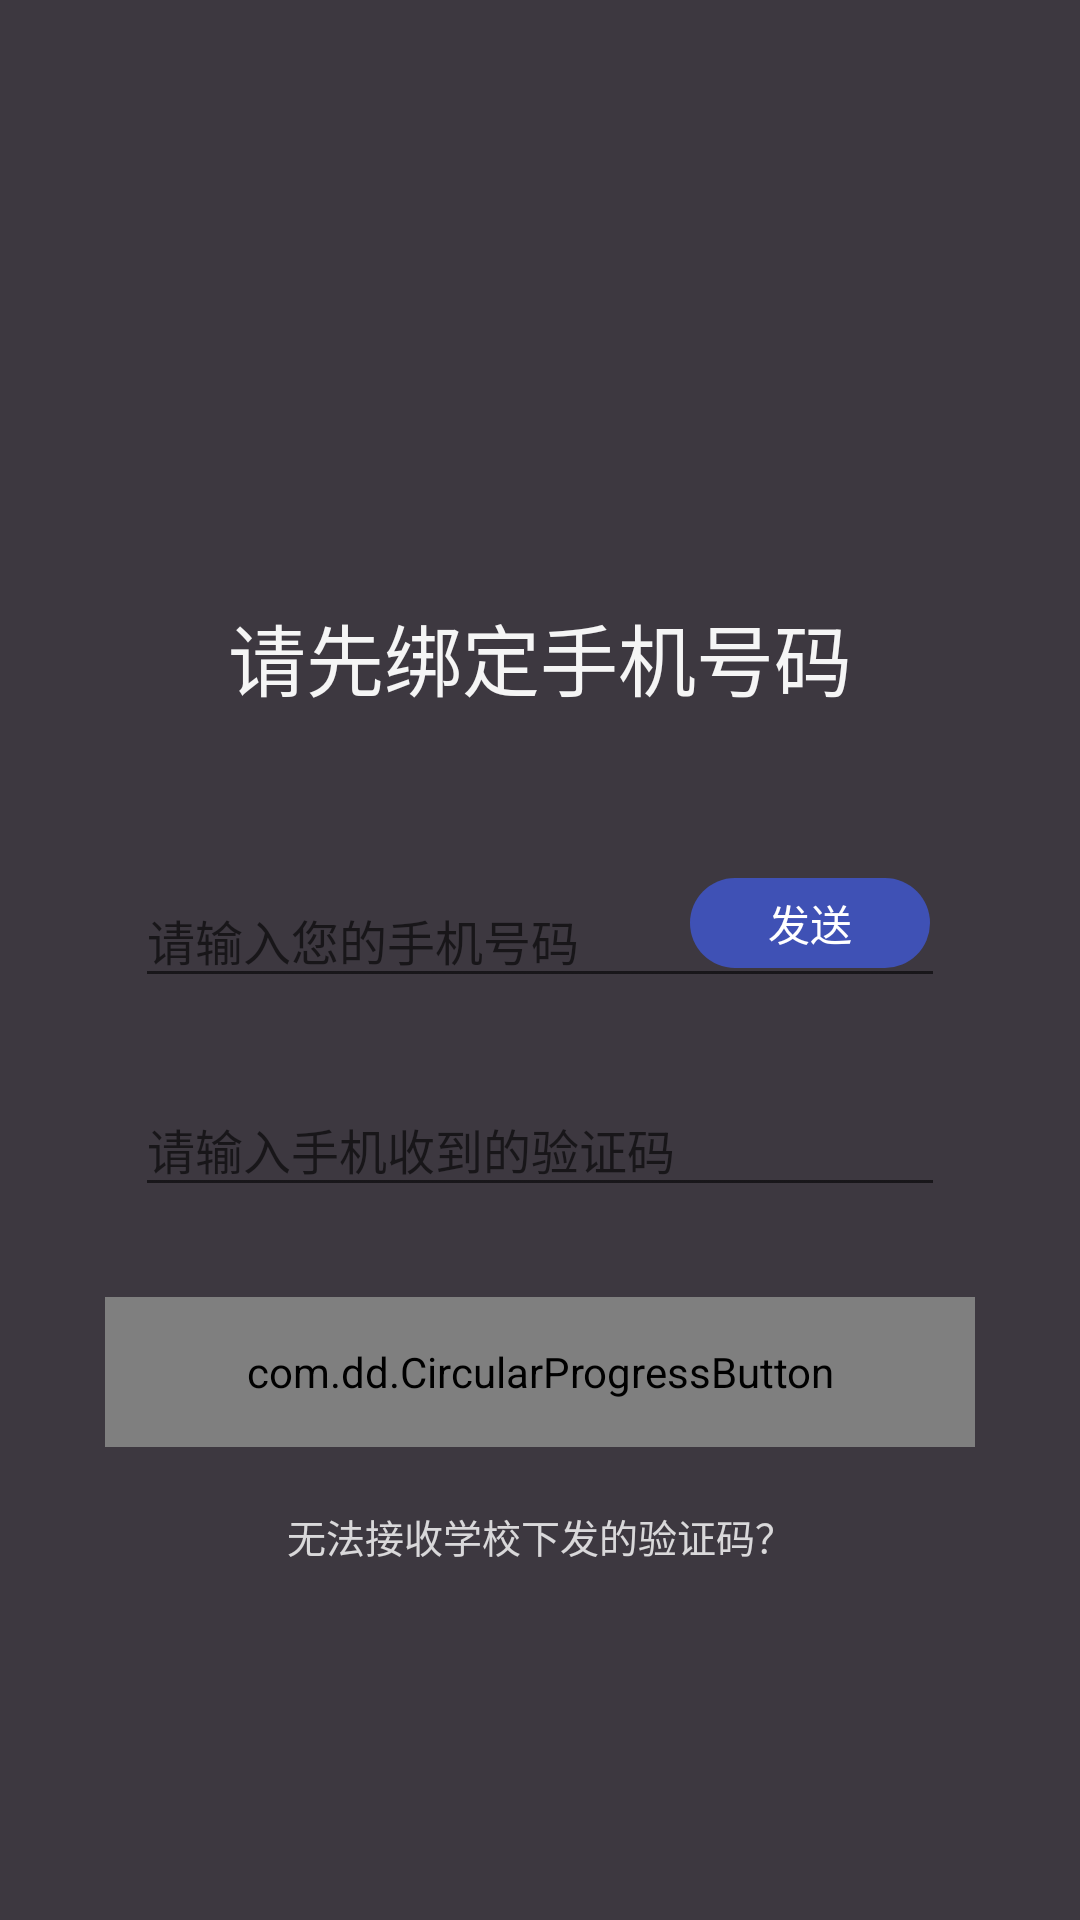

Produce the Android XML layout that renders to this screen, including the resource entries it uses.
<!-- AndroidManifest.xml: application theme AppTheme -->
<!-- res/layout/loginphonebind.xml -->
<?xml version="1.0" encoding="utf-8"?>
<LinearLayout xmlns:android="http://schemas.android.com/apk/res/android"
    xmlns:app="http://schemas.android.com/apk/res-auto"
    android:layout_width="match_parent"
    android:layout_height="match_parent"
    android:background="@color/SplashViewBackGround"
    android:orientation="vertical">

    <android.support.v7.widget.Toolbar
        android:id="@+id/toolbar"
        android:layout_width="match_parent"
        android:layout_height="?attr/actionBarSize"
        android:layout_marginTop="26dp"
        android:background="@color/SplashViewBackGround"
        app:contentInsetStart="0.0dp"
        app:popupTheme="@style/ThemeOverlay.AppCompat.Light">

        <FrameLayout
            android:id="@+id/fcancelbind"
            android:layout_width="wrap_content"
            android:layout_height="match_parent"
            android:background="?attr/selectableItemBackgroundBorderless"
            android:clickable="true"
            android:paddingLeft="15dp"
            android:paddingRight="15dp">

            <ImageView
                android:layout_width="23dp"
                android:layout_height="23dp"
                android:layout_gravity="center"
                android:background="@drawable/ic_arrow_back_black_24dp" />
        </FrameLayout>
    </android.support.v7.widget.Toolbar>

    <LinearLayout
        android:layout_width="match_parent"
        android:layout_height="match_parent">

        <LinearLayout
            android:layout_width="match_parent"
            android:layout_height="wrap_content"
            android:layout_gravity="center"
            android:layout_marginLeft="35dp"
            android:layout_marginRight="35dp"
            android:background="@color/SplashViewBackGround"
            android:orientation="vertical">

            <TextView
                android:layout_width="wrap_content"
                android:layout_height="wrap_content"
                android:layout_gravity="center"
                android:text="请先绑定手机号码"
                android:textColor="#f5f5f5"
                android:textSize="26sp" />

            <LinearLayout
                android:layout_width="match_parent"
                android:layout_height="wrap_content"
                android:layout_marginTop="35dp"
                android:background="@drawable/roundcriclebackground"
                android:clickable="true"
                android:orientation="vertical">

                <FrameLayout
                    android:layout_width="match_parent"
                    android:layout_height="wrap_content">

                    <android.support.design.widget.TextInputLayout
                        android:layout_width="match_parent"
                        android:layout_height="wrap_content"
                        android:layout_margin="10dp">

                        <AutoCompleteTextView
                            android:id="@+id/tPhoneNums"
                            android:layout_width="match_parent"
                            android:layout_height="wrap_content"
                            android:hint="请输入您的手机号码"
                            android:inputType="text"
                            android:maxLines="1"
                            android:singleLine="true"
                            android:textSize="16sp" />

                    </android.support.design.widget.TextInputLayout>

                    <TextView
                        android:id="@+id/tsendSMS"
                        android:gravity="center"
                        android:text="发送"
                        android:height="30dp"
                        android:clickable="true"
                        android:textColor="#ffffff"
                        android:layout_width="wrap_content"
                        android:layout_height="wrap_content"
                        android:layout_gravity="center|right"
                        android:layout_marginRight="15dp"
                        android:background="@drawable/press" />
                </FrameLayout>


                <android.support.design.widget.TextInputLayout
                    android:layout_width="match_parent"
                    android:layout_height="wrap_content"
                    android:layout_margin="10dp">

                    <AutoCompleteTextView
                        android:id="@+id/tPhoneVcode"
                        android:layout_width="match_parent"
                        android:layout_height="wrap_content"
                        android:hint="请输入手机收到的验证码"
                        android:inputType="text"
                        android:maxLines="1"
                        android:singleLine="true"
                        android:textSize="16sp" />

                </android.support.design.widget.TextInputLayout>

            </LinearLayout>

            <com.dd.CircularProgressButton
                android:id="@+id/bBindBtn"
                android:layout_width="match_parent"
                android:layout_height="50dp"
                android:layout_marginTop="20dp"
                android:clickable="true"
                android:textColor="#f1f1f1"
                android:textSize="15sp"
                app:cpb_cornerRadius="1dp"
                app:cpb_textComplete="绑定成功!"
                app:cpb_textError="绑定失败!"
                app:cpb_textIdle="确 定" />

            <TextView
                android:id="@+id/tnotgetVcode"
                android:layout_width="match_parent"
                android:layout_height="wrap_content"
                android:layout_marginTop="20dp"
                android:gravity="center"
                android:text="无法接收学校下发的验证码？"
                android:textColor="#d8f5f5f5"
                android:textSize="13sp" />
        </LinearLayout>
    </LinearLayout>
</LinearLayout>
<!-- resources referenced by this layout -->
<resources>
  <color name="SplashViewBackGround">#3d3840</color>
  <!-- drawable press (drawable) -->
  <?xml version="1.0" encoding="utf-8"?>
  <ripple
      xmlns:android="http://schemas.android.com/apk/res/android" android:color="#7b7b7b">
      <item android:drawable="@drawable/ic_sendsms" android:state_pressed="true" />
  </ripple>
  <style name="AppTheme" parent="Theme.AppCompat.Light.DarkActionBar">
          
          <item name="colorPrimary">@color/colorPrimary</item>
          <item name="colorPrimaryDark">@color/colorPrimaryDark</item>
          <item name="colorAccent">@color/colorAccent</item>
      </style>
  <!-- drawable ic_sendsms (drawable) -->
  <?xml version="1.0" encoding="utf-8"?>
  <shape xmlns:android="http://schemas.android.com/apk/res/android">
  
      <solid android:color="@color/colorPrimary"/>
  
      <corners android:radius="25dp"/>
      <size
          android:width="80dp"
          android:height="20dp"/>
  </shape>
  <color name="colorPrimary">#3F51B5</color>
  <color name="colorPrimaryDark">#00303f9f</color>
  <color name="colorAccent">#FF4081</color>
</resources>
